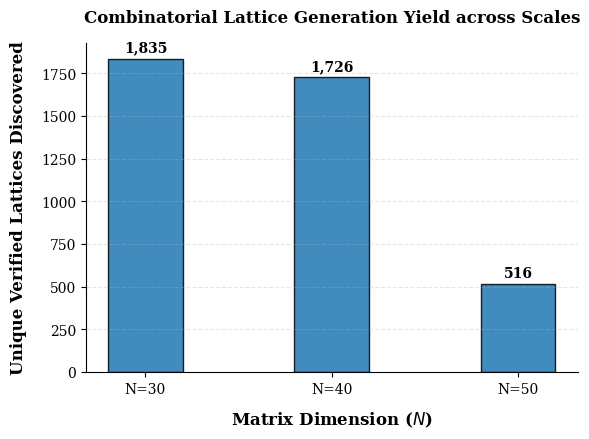

Generate this figure with matplotlib:
# plot_distribution.py
import os
import matplotlib.pyplot as plt

# Professional typography and styling configurations
plt.rcParams.update({
    'font.family': 'serif',
    'font.size': 11,
    'axes.labelsize': 12,
    'axes.titlesize': 12,
    'xtick.labelsize': 10,
    'ytick.labelsize': 10,
    'figure.titlesize': 14,
    'grid.alpha': 0.3,
    'grid.linestyle': '--'
})

# Dataset distribution metrics from your verified GPU sweep metrics
dimensions = ['N=30', 'N=40', 'N=50']
counts = [1835, 1726, 516]

fig, ax = plt.subplots(figsize=(6, 4.5), dpi=300)

# Render professional desaturated bar structure with structural borders
bars = ax.bar(dimensions, counts, color='#1f77b4', alpha=0.85, edgecolor='black', width=0.4, linewidth=1.0)

# Visual polish parameters
ax.set_ylabel('Unique Verified Lattices Discovered', fontweight='bold', labelpad=10)
ax.set_xlabel('Matrix Dimension ($N$)', fontweight='bold', labelpad=10)
ax.set_title('Combinatorial Lattice Generation Yield across Scales', fontweight='bold', pad=15)
ax.grid(True, axis='y')

# Remove unnecessary structural boundary lines (Spines) for publication minimalism
for spine in ['top', 'right']:
    ax.spines[spine].set_visible(False)

# Add exact value labels on top of each bar chart element
for bar in bars:
    height = bar.get_height()
    ax.annotate(f'{height:,}',
                xy=(bar.get_x() + bar.get_width() / 2, height),
                xytext=(0, 3),  # 3 points vertical offset
                textcoords="offset points",
                ha='center', va='bottom', fontsize=10, fontweight='bold')

plt.tight_layout()
os.makedirs('plots', exist_ok=True)
output_path = 'plots/dataset_distribution_yield.pdf'
plt.savefig(output_path, format='pdf', dpi=300)
plt.close()
print(f"[+] Publication-ready PDF chart saved to: {output_path}")
